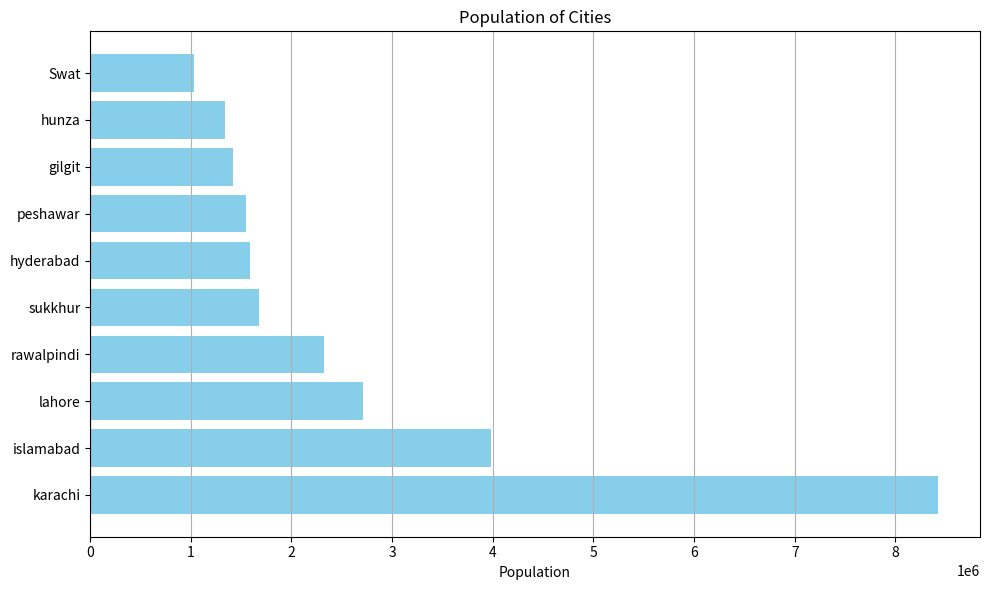

This chart was generated by the following Python code:
import matplotlib.pyplot as plt

# Sample data: Cities and their respective populations
cities = ['karachi', 'islamabad', 'lahore', 'rawalpindi', 'sukkhur', 
          'hyderabad', 'peshawar', 'gilgit', 'hunza', 'Swat']
populations = [8419600, 3980400, 2716000, 2328000, 1681000, 
               1584200, 1547200, 1424500, 1343000, 1035300]

# Create a horizontal bar graph
plt.figure(figsize=(10, 6))
plt.barh(cities, populations, color='skyblue')
plt.xlabel('Population')
plt.title('Population of Cities')
plt.grid(axis='x')

# Show the plot
plt.tight_layout()
plt.show()
